Photos from the image-classification dataset "NaiveBayes" in the GitHub repository Natasyaamb/Tugas-Akhir-Naive-Bayes. Its 5 classes are: bercak daun, daun berkerut, daun berputar, daun menggulung, daun menguning.

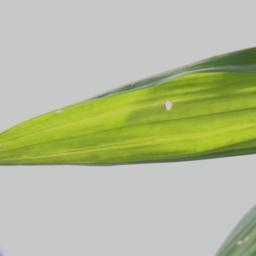
Label: daun menguning

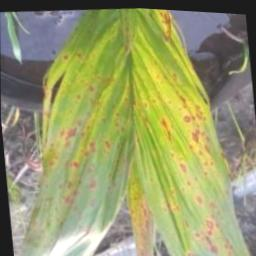
Label: daun menguning

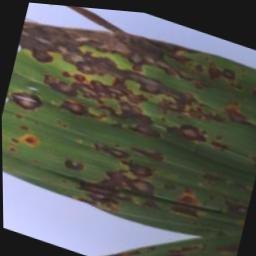
Label: bercak daun

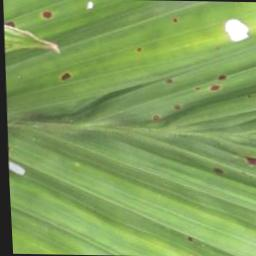
Label: daun berkerut

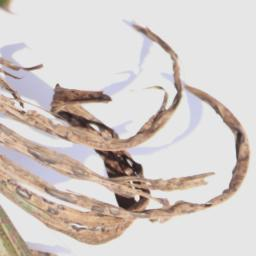
Label: daun menggulung

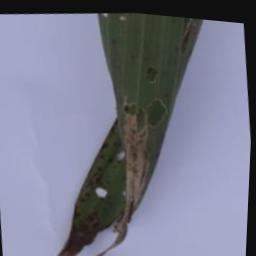
Label: daun berputar
